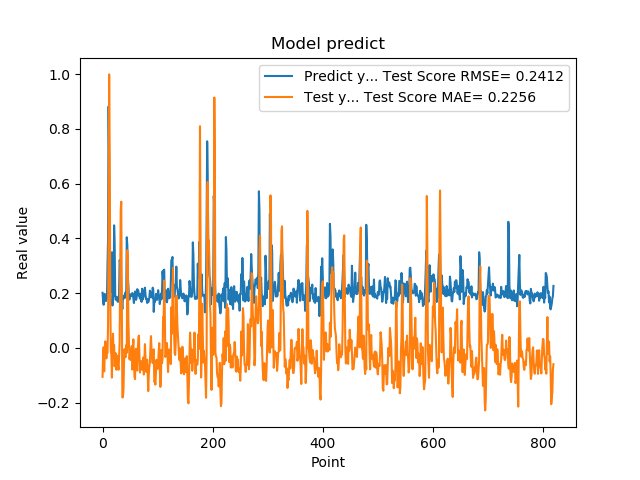

The file beside this chart, header and first rows:
2.010090053081512174e-01, -1.061183418912837739e-01
1.742661595344543457e-01, -2.439821689263808532e-02
1.572303026914596558e-01, 2.304728297651490506e-03
1.941800117492676059e-01, -8.643537983374477429e-02
1.970258951187133512e-01, -1.598484942445378004e-02
1.859861761331558505e-01, 2.376306757457501487e-02
1.705197989940643033e-01, -2.190529824199868858e-02
1.844120919704437256e-01, -3.881977360796146775e-02
1.779371052980423251e-01, -1.741503858298730847e-02
3.004232645034790039e-01, -1.919462099155312684e-02
3.969086110591887873e-01, 8.364242362276164133e-02
8.820003867149353027e-01, 4.370350959660224133e-01
6.841114759445190430e-01, 9.990263508389621849e-01
2.116497457027435580e-01, 7.040374811377296815e-01
2.014262527227401733e-01, 2.108011088443713654e-01
2.061583995819092074e-01, -1.426025305192552689e-02
3.160260915756225586e-01, -2.311660461877745876e-02
3.489396274089813232e-01, -1.089919960273696697e-01
1.544443815946578979e-01, -1.366552457211785490e-02
1.959947794675827026e-01, 5.150385855409502639e-02
1.894801408052444180e-01, -2.601164992581868340e-02
4.474425017833709162e-01, 9.586918912713035187e-03
3.771362304687500555e-01, -6.752311381665963841e-02
1.889318972826004028e-01, -4.211225418800266379e-02
1.752775162458419522e-01, -2.011439581147237213e-02
1.822472065687180121e-01, -8.017957147705725984e-02
1.866402029991149902e-01, -5.163780113887869727e-02
1.715678423643112183e-01, -2.895368239127983981e-02
1.676391065120696744e-01, -6.125165935867130096e-02
1.773854047060013095e-01, -8.020930061490798291e-02
1.872433423995972235e-01, -3.757713006746531137e-02
3.204146027565002441e-01, 1.585455955592261421e-02
3.134283721446990967e-01, 2.660719812505130677e-01
3.171058297157288153e-01, 5.018881406231608944e-01
2.202603369951247891e-01, 5.339438444548204599e-01
1.659800857305526733e-01, 1.808602626457279372e-01
1.415748745203018188e-01, -1.814134438493122947e-01
1.852595061063766479e-01, -1.804291982367991487e-01
1.814238876104354858e-01, -1.532399219529887724e-01
1.905867606401443481e-01, -5.311911470816500780e-02
1.810430586338043213e-01, -4.901577985864930334e-03
1.954265981912612915e-01, -3.126848700786342278e-02
2.029463946819305142e-01, -3.427053399751292528e-02
1.862521618604660034e-01, 9.882801488206837889e-03
4.038094580173492432e-01, -1.826709045381075952e-02
3.743042349815369207e-01, 3.564055540945312295e-01
2.572054266929626465e-01, 2.752607702341279272e-01
2.253161966800689420e-01, 9.240341409302840758e-02
1.787700653076171875e-01, 1.099709365534833061e-02
1.761920750141143799e-01, -4.202097480354138881e-02
1.861467957496643066e-01, -2.560032345067558487e-02
1.954011768102645874e-01, -4.438771315772647302e-02
1.907722949981689176e-01, -2.239326729492979035e-02
1.898660957813262939e-01, 5.924718271723212332e-03
2.001174986362457275e-01, -7.941489669571327736e-02
1.922753006219863892e-01, -1.072907397269411031e-04
1.810636967420578003e-01, 3.091739486937513173e-02
1.635809391736984530e-01, -4.468865092119346516e-02
1.916799396276473999e-01, -1.053675091973799161e-01
2.058236002922058105e-01, -1.144351565397460219e-01
1.857409924268722812e-01, -1.155804593837243127e-02
... 759 more rows
